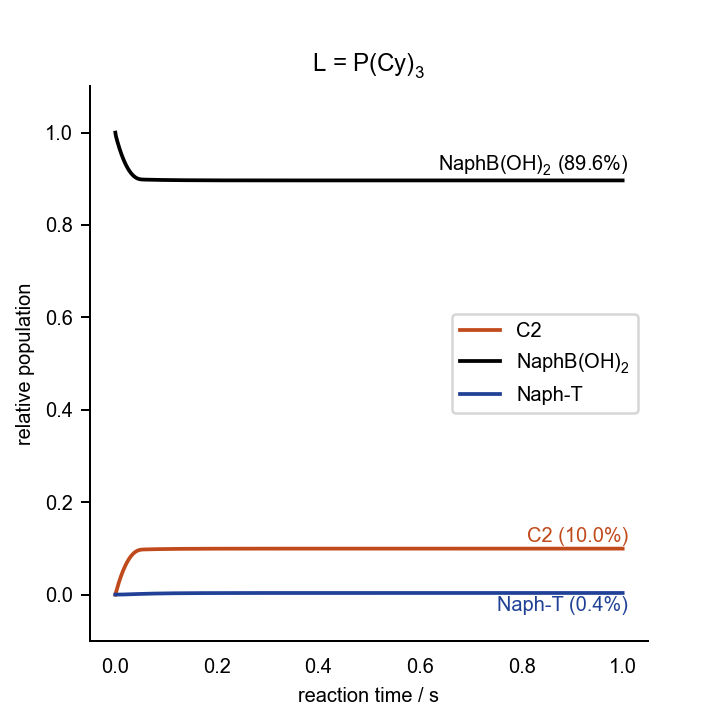

Data behind this chart, as committed beside it:
0.000000000000000000e+00	0.000000000000000000e+00	0.000000000000000000e+00	0.000000000000000000e+00	0.000000000000000000e+00	0.000000000000000000e+00	0.000000000000000000e+00	0.000000000000000000e+00	0.000000000000000000e+00	0.000000000000000000e+00	0.000000000000000000e+00	1.000000000000000021e-03	2.000000000000000042e-02	7.000000000000000666e-02	0.000000000000000000e+00	0.000000000000000000e+00	0.000000000000000000e+00
1.000000000000000021e-03	5.925361309116376601e-06	1.971180499358186558e-05	1.343431348713740563e-11	7.827988249337145682e-05	4.590033654281412715e-06	4.976204278200729797e-22	6.865224412042755442e-07	3.837780198648415534e-05	1.719337347505843259e-06	8.683138148561471771e-16	9.253546211696362126e-04	1.985662284688586438e-02	6.999367887223491291e-02	6.321127765147156890e-06	1.225604759638302983e-14	1.175675023553938863e-08
2.000000000000000042e-03	5.793939807042835092e-06	1.919021212912825936e-05	1.307882894368394865e-11	1.584753461323555417e-04	5.740724275664935276e-06	6.223705321482091682e-22	6.683872545595648506e-07	4.180037966904445344e-05	4.425097039840952255e-06	2.234799564274244443e-15	8.819529503055730316e-04	1.976963348685235183e-02	6.998976782511635852e-02	1.023217488370594912e-05	3.230022054568436760e-14	6.635353366504206853e-08
3.000000000000000062e-03	5.659598872097130248e-06	1.866864756818296340e-05	1.272336368818202751e-11	2.369678936855202365e-04	6.407522419006948389e-06	6.946602821452184305e-22	6.502249292943799956e-07	4.117583979318859396e-05	7.130337548673322148e-06	3.601024127105417233e-15	8.416699612284482589e-04	1.968882990314296810e-02	6.998629252184263017e-02	1.370747815745019792e-05	5.566354410269143772e-14	1.696181305053600782e-07
4.000000000000000083e-03	5.525537842666133522e-06	1.815410563639040858e-05	1.237268461015962815e-11	3.134985190945249051e-04	6.869196705013513173e-06	7.447118891857058295e-22	6.323039923595850136e-07	4.010510503553454693e-05	9.725509203720634376e-06	4.911661739859103432e-15	8.027448550560537226e-04	1.961069502325505504e-02	6.998308506938664963e-02	1.691493061341828733e-05	8.114591140875624025e-14	3.202246186265632027e-07
5.000000000000000104e-03	5.392120338938409473e-06	1.764720065095196151e-05	1.202721038937831899e-11	3.880095239405488019e-04	7.214689076088050249e-06	7.821678379060534485e-22	6.146486827988969101e-07	3.899857411937058312e-05	1.220108615854184606e-05	6.161901466171138101e-15	7.649610724996403887e-04	1.953479818040219571e-02	6.998006813982318719e-02	1.993186017689009703e-05	1.081567048454867958e-13	5.160848279415853688e-07
6.000000000000000125e-03	5.259379791186951241e-06	1.714779903718316003e-05	1.168684998984619281e-11	4.604913640024076897e-04	7.485269141012763846e-06	8.115023005024806436e-22	5.972546725729899276e-07	3.790262529769830840e-05	1.455887229349854309e-05	7.352654204131327774e-15	7.282787120350567387e-04	1.946106172777764889e-02	6.997720078247450515e-02	2.279921752560071842e-05	1.363383553010383861e-13	7.550759473983969414e-07
7.000000000000000146e-03	5.127311615667110775e-06	1.665568537744502290e-05	1.135145659659414102e-11	5.309520437519984516e-04	7.703866835852943672e-06	8.352011857351253968e-22	5.801144957750999693e-07	3.682211396256411106e-05	1.680188338363084005e-05	8.485442898628171237e-15	6.926784846084686536e-04	1.938944915862583426e-02	6.997445912756522501e-02	2.554087243489496005e-05	1.654515834900179688e-13	1.035122041474148781e-06
8.000000000000000167e-03	4.995907337952865196e-06	1.617064114575581627e-05	1.102088127620173361e-11	5.994074922130207105e-04	7.884570992239067094e-06	8.547919095460374818e-22	5.632205453995811773e-07	3.575716350168150332e-05	1.893319507864185233e-05	9.561820738873674951e-15	6.581438990773388681e-04	1.931992950319089131e-02	6.997182803161777764e-02	2.817196838233341978e-05	1.953262283216147129e-13	1.354202106564441904e-06
9.000000000000001055e-03	4.865158605313289640e-06	1.569245390337645814e-05	1.069497924392592643e-11	6.658775779527650136e-04	8.036630914688523827e-06	8.712772190414092062e-22	5.465654227169800576e-07	3.470737237492496071e-05	2.095581401797472199e-05	1.058330606768401829e-14	6.246592080511958025e-04	1.925247322514596002e-02	6.996929720549487086e-02	3.070279450524241751e-05	2.258359640845520501e-13	1.710349336159889737e-06
1.000000000000000021e-02	4.735057692186932590e-06	1.522091831153866326e-05	1.037361055391249541e-11	7.303841709695199462e-04	8.166420173760907992e-06	8.853480936797242058e-22	5.301419758599489543e-07	3.367229306662978037e-05	2.287266515775488858e-05	1.155137598101112276e-14	5.922091611336396423e-04	1.918705172979622703e-02	6.996685926449351667e-02	3.314073550658445445e-05	2.568839629788338008e-13	2.101649906633314576e-06
1.099999999999999936e-02	4.605597593227051051e-06	1.475583616857301455e-05	1.005664012450018452e-11	7.929501116528669133e-04	8.278498156933995387e-06	8.974988314463397766e-22	5.139433014953119574e-07	3.265148669214211632e-05	2.468659265321331977e-05	1.246746677337589673e-14	5.607789618560858310e-04	1.912363727953846765e-02	6.996450866741030228e-02	3.549133258977398199e-05	2.883940913080759802e-13	2.526241478765100677e-06
1.200000000000000025e-02	4.476772074952176190e-06	1.429701636088687370e-05	9.743937704810368751e-12	8.535986253380061037e-04	8.376225415951189969e-06	9.080937606557901251e-22	4.979627431597279586e-07	3.164452909106251079e-05	2.640036213308266392e-05	1.333297508629752321e-14	5.303542485426783254e-04	1.906220295707468718e-02	6.996224110035186017e-02	3.775889964821961602e-05	3.203052359894769234e-13	2.982311765547541180e-06
1.300000000000000114e-02	4.348575729673848284e-06	1.384427483220101355e-05	9.435377853780681598e-12	9.123529745681662481e-04	8.462140611333457266e-06	9.174081057291646689e-22	4.821938901930363547e-07	3.065101145435084989e-05	2.801666303325702520e-05	1.414925908666235875e-14	5.009210782154845283e-04	1.900272263463453210e-02	6.996005309881496437e-02	3.994690118513150343e-05	3.525674942554679876e-13	3.468097173824269468e-06
1.400000000000000029e-02	4.221004034480787687e-06	1.339743457672783159e-05	9.130839935515749474e-12	9.692362479745774513e-04	8.538201375080537860e-06	9.256540999009151580e-22	4.666305775010247186e-07	2.967054036334569185e-05	2.953811095691789962e-05	1.491763965846931010e-14	4.724659104976341398e-04	1.894517094319509917e-02	6.995794180581822730e-02	4.205819418187011025e-05	3.851395147596039217e-13	3.981881449814515233e-06
1.499999999999999944e-02	4.094053419754649622e-06	1.295632566714147735e-05	8.830208138349808051e-12	1.024271230123392556e-03	8.605944010500615353e-06	9.329982987954243515e-22	4.512668865294663956e-07	2.870273782891521748e-05	3.096724996887260375e-05	1.563940156135845693e-14	4.449755916243580255e-04	1.888952324187001888e-02	6.995590481120633752e-02	4.409518879376344305e-05	4.179865975124475980e-13	4.521994380764201187e-06
1.600000000000000033e-02	3.967721347715444445e-06	1.252078532144852517e-05	8.533371520421531571e-12	1.077480321989425808e-03	8.666592571860520683e-06	9.395734061057028593e-22	4.360971475929421424e-07	2.774724140150207011e-05	3.230655483424964882e-05	1.631579456104917867e-14	4.184373384180954322e-04	1.883575558718373483e-02	6.995394004157722001e-02	4.605995842289887268e-05	4.510793026567991470e-13	5.086810549393612173e-06
1.700000000000000122e-02	3.842006401002876151e-06	1.209065800605502289e-05	8.240224079917942283e-12	1.128885495266421669e-03	8.721135061306138297e-06	9.454865343487729594e-22	4.211159434643272113e-07	2.680370435332990041e-05	3.355843328720501729e-05	1.694803457494265708e-14	3.928387217118175416e-04	1.878384470125121775e-02	6.995204568306082060e-02	4.795431693926559209e-05	4.843924059358693721e-13	5.674748089414018182e-06
1.800000000000000211e-02	3.716908386771986751e-06	1.166579559337491010e-05	7.950664862490336720e-12	1.178508267363075459e-03	8.770378603889796587e-06	9.508251865692004318e-22	4.063181148639025505e-07	2.587179597605968195e-05	3.472522818881546252e-05	1.753730476177083767e-14	3.681676499022631640e-04	1.873376794013595359e-02	6.995022012513409104e-02	4.977987486597822462e-05	5.179041086159389971e-13	6.284267537831597885e-06
1.899999999999999953e-02	3.592428454802063325e-06	1.124605756739524136e-05	7.664598101354412115e-12	1.226369693318162804e-03	8.814989068154802931e-06	9.556615517353218090e-22	3.916987676187228604e-07	2.495120197406823680e-05	3.580921973138773677e-05	1.808475663469491263e-14	3.444123517176585735e-04	1.868550326065216219e-02	6.994846191994412432e-02	5.153808005596885976e-05	5.515954227214717074e-13	6.913870686746201044e-06
2.000000000000000042e-02	3.468569233770335186e-06	1.083131129079237819e-05	7.381933399339729909e-12	1.272490368338705709e-03	8.855520982058836865e-06	9.600557480214667797e-22	3.772532819657294313e-07	2.404162498476047669e-05	3.681262762986293671e-05	1.859151116789588119e-14	3.215613584285679605e-04	1.863902918602788547e-02	6.994676975130614816e-02	5.323024869392812555e-05	5.854496899078269546e-13	7.562099477965225907e-06
2.100000000000000130e-02	3.345334990224058480e-06	1.042143234701164712e-05	7.102585962029414630e-12	1.316890438669168946e-03	8.892439957941431991e-06	9.640582539714271321e-22	3.629773244657515141e-07	2.314278525427307392e-05	3.773761326956529954e-05	1.905865988112757053e-14	2.996034855326435071e-04	1.859432477046862181e-02	6.994514241116625564e-02	5.485758883384811565e-05	6.194522008804015956e-13	8.227534967830601250e-06
2.199999999999999872e-02	3.222731809792577785e-06	1.001630495484642827e-05	6.826476880310935764e-12	1.359589620223264914e-03	8.926139863921153672e-06	9.677117701053218649e-22	3.488668624425210065e-07	2.225442145487323931e-05	3.858628196859261220e-05	1.948726598217546771e-14	2.785278130079636705e-04	1.855136956090994507e-02	6.994357878123198813e-02	5.642121876812447297e-05	6.535898870100618729e-13	8.908796262533627726e-06
2.299999999999999961e-02	3.100767811990396918e-06	9.615822491514041285e-06	6.553533486871355497e-12	1.400607221801966444e-03	8.956956136633011526e-06	9.710526621966351243e-22	3.349181822005510448e-07	2.137629173411659375e-05	3.936068512859801561e-05	1.987836545296126594e-14	2.583236650696100881e-04	1.851014355767799380e-02	6.994207781844150040e-02	5.792218155864037408e-05	6.878510740649503270e-13	9.604539585679995541e-06
2.400000000000000050e-02	2.979453396588348607e-06	9.219888116001108029e-06	6.283689781029898398e-12	1.439962174813812657e-03	8.985176209623462365e-06	9.741120918483455557e-22	3.211279107351432894e-07	2.050817495151242178e-05	4.006282256525820694e-05	2.023296822640338100e-14	2.389805878660892417e-04	1.847062717111804669e-02	6.994063854319401696e-02	5.936145680616256780e-05	7.222252773580231755e-13	1.031345728882274733e-05
2.500000000000000139e-02	2.858801535972339837e-06	8.828415538133452871e-06	6.016886952887112449e-12	1.477673066951036823e-03	9.011047771254084010e-06	9.769169117590445117e-22	3.074930425179107049e-07	1.964987223132928857e-05	4.069464475884093592e-05	2.055205932293768946e-14	2.204883260665569408e-04	1.843280117591574244e-02	6.993926002969585998e-02	6.073997030430238928e-05	7.567030357072627608e-13	1.103427699695237965e-05
2.600000000000000228e-02	2.738828115039526328e-06	8.441329936557249566e-06	5.753074008962425326e-12	1.513758182037770088e-03	9.034785366305443413e-06	9.794903814242241432e-22	2.940109714684568642e-07	1.880120878917518345e-05	4.125805530535471425e-05	2.083660008834921171e-14	2.028367968520404551e-04	1.839664666032305579e-02	6.993794139781135677e-02	6.205860218884344894e-05	7.912757710147419773e-13	1.176576070507101370e-05
2.699999999999999969e-02	2.619552335739028068e-06	8.058569078495898060e-06	5.492208535349266636e-12	1.548235544525310712e-03	9.056575719877720467e-06	9.818527443176107994e-22	2.806795299537973555e-07	1.796203619387883865e-05	4.175491334302475330e-05	2.108752941915709722e-14	1.860160618800437348e-04	1.836214497126390649e-02	6.993668180608400564e-02	6.331819391619515982e-05	8.259356729143483383e-13	1.250670400626954067e-05
2.800000000000000058e-02	2.500997193011848453e-06	7.680084660994319486e-06	5.234257611821886572e-12	1.581122970873941698e-03	9.076582067911684337e-06	9.840216973769904315e-22	2.674970355016289762e-07	1.713223504649929408e-05	4.218703621528168340e-05	2.130576510745940402e-14	1.700162958255015122e-04	1.832927765270456893e-02	6.993548044555596144e-02	6.451955444418375793e-05	8.606755997915254527e-13	1.325593527900907021e-05
2.900000000000000147e-02	2.383190044724953684e-06	7.305843942788526632e-06	4.979198924013909241e-12	1.612438127278161427e-03	9.094947708385375215e-06	9.860127760009590539e-22	2.544623476357865902e-07	1.631171826795304962e-05	4.255620217938103569e-05	2.149220520884088634e-14	1.548277516150102615e-04	1.829802637737226734e-02	6.993433653418820728e-02	6.566346581194672499e-05	8.954889966566486335e-13	1.401231500719918275e-05
2.999999999999999889e-02	2.266163290295298589e-06	6.935831710903987216e-06	4.727022103726735615e-12	1.642198595987427474e-03	9.111798935219899705e-06	9.878396721231666592e-22	2.415749363695168233e-07	1.550043502340849811e-05	4.286415340996360099e-05	2.164772955925304626e-14	1.404407209787534824e-04	1.826837286924999290e-02	6.993324931163534541e-02	6.675068836482008373e-05	9.303698238024865305e-13	1.477473506761909597e-05
3.099999999999999978e-02	2.149955188796377231e-06	6.570052675705030793e-06	4.477730361242943107e-12	1.670421950893548856e-03	9.127247483201264368e-06	9.895144992742224129e-22	2.288349656212323363e-07	1.469837554034019761e-05	4.311259915198979140e-05	2.177320136735648079e-14	1.268454898005241642e-04	1.824029881567432523e-02	6.993221803422751404e-02	6.778196577266994627e-05	9.653124970790203630e-13	1.554211815039328905e-05
3.200000000000000067e-02	2.034610846718849470e-06	6.208534385837121437e-06	4.231342471965612159e-12	1.697125844723348627e-03	9.141392580227138690e-06	9.910480150724279488e-22	2.162433947369583020e-07	1.390557691981017614e-05	4.330321924295119513e-05	2.186946899338582112e-14	1.140322868264638338e-04	1.821378576632430232e-02	6.993124196997962949e-02	6.875803002056954806e-05	1.000311835742017900e-12	1.631341717520997661e-05
3.300000000000000155e-02	1.920183417599803657e-06	5.851330791094886097e-06	3.987895204642632429e-12	1.722328110030407495e-03	9.154322686611479954e-06	9.924498097874293877e-22	2.038021025790346479e-07	1.312213025957129310e-05	4.343766795857389367e-05	2.193736789142101748e-14	1.019912243717393749e-04	1.818881501630687306e-02	6.993032039347868434e-02	6.967960652152124768e-05	1.035363018213913725e-12	1.708761481903557132e-05
3.400000000000000244e-02	1.806735568744056883e-06	5.498526620988608957e-06	3.747446305519239081e-12	1.746046876931766582e-03	9.166116982475462657e-06	9.937284675930123278e-22	1.915140400240246764e-07	1.234818937588454792e-05	4.351757834827715734e-05	2.197772279904230194e-14	9.071222918109156613e-05	1.816536746977459593e-02	6.992945258049090840e-02	7.054741950924118860e-05	1.070461543592379227e-12	1.786372308604938864e-05
3.500000000000000333e-02	1.694341282801751474e-06	5.150242783780077663e-06	3.510078177977527977e-12	1.768300711551982693e-03	9.176846654849735830e-06	9.948917061064779621e-22	1.793834180017647599e-07	1.158398155658271291e-05	4.354456712741803414e-05	2.199135020821344249e-14	8.018496104614044489e-05	1.814342347928919394e-02	6.992863780210986646e-02	7.136219789032013678e-05	1.105603198712188923e-12	1.864078298045789922e-05
3.600000000000000422e-02	1.583088085957335283e-06	4.806643066338634466e-06	3.275902448732418823e-12	1.789108779261020920e-03	9.186576026400206465e-06	9.959464987565733857e-22	1.674159408391222311e-07	1.082982081189557329e-05	4.352024029471520701e-05	2.197906120250307460e-14	7.039871660736342763e-05	1.812296265591530758e-02	6.992787531827156233e-02	7.212468172863567681e-05	1.140784029557466911e-12	1.941786424475726221e-05
3.699999999999999817e-02	1.473079814364091150e-06	4.467942469739202934e-06	3.045065648845206168e-12	1.808491040391920239e-03	9.195363562540284879e-06	9.968991839687033953e-22	1.556190965744269766e-07	1.008612447697428878e-05	4.344619963186857560e-05	2.194166473986840143e-14	6.134231374439751041e-05	1.810396364087596757e-02	6.992716437035650934e-02	7.283562964369441823e-05	1.176000317151711583e-12	2.019406525134367575e-05
3.799999999999999906e-02	1.364440070571400270e-06	4.134417644317522810e-06	2.817756325593720800e-12	1.826468484093941727e-03	9.203262787746237982e-06	9.977555645052082056e-22	1.440025203909456497e-07	9.353433794010407147e-06	4.332405033786247320e-05	2.187997150862688125e-14	5.300395295565548146e-05	1.808640383179472774e-02	6.992650417266539631e-02	7.349582733479889576e-05	1.211248556745240755e-12	2.096851297606178144e-05
3.899999999999999994e-02	1.257316570519211910e-06	3.806420030191322419e-06	2.594213998216028697e-12	1.843063411578926792e-03	9.210323140378655297e-06	9.985210001394253042e-22	1.325784522764701341e-07	8.632439799377945874e-06	4.315541006808114479e-05	2.179479849301397892e-14	4.537104887200366939e-05	1.807025904992880586e-02	6.992589390238405922e-02	7.410609761614274707e-05	1.246525440562457829e-12	2.174036313936278977e-05
4.000000000000000083e-02	1.151886600450612874e-06	3.484392367933534061e-06	2.374740410535494788e-12	1.858299781585297239e-03	9.216590796953616851e-06	9.992004970176150403e-22	1.213623120597727513e-07	7.924015964413997262e-06	4.294191977135697894e-05	2.168697444691549769e-14	3.843002410243074088e-05	1.805550313299417176e-02	6.992533268759887344e-02	7.466731240132153580e-05	1.281827843775303294e-12	2.250880052949623348e-05
4.100000000000000172e-02	1.048363916262670174e-06	3.168889589083429873e-06	2.159713768604851055e-12	1.872203633434625517e-03	9.222109490216014247e-06	9.997987963489578438e-22	1.103734269881005558e-07	7.229259404731231777e-06	4.268525679081420067e-05	2.155734651109733211e-14	3.216605588287946337e-05	1.804210743483735530e-02	6.992481959285279380e-02	7.518040714742431775e-05	1.317152813537531779e-12	2.327303952768407621e-05
4.200000000000000261e-02	9.470074373849617321e-07	2.860605151474545474e-06	1.949606689191148867e-12	1.884803607924099515e-03	9.226921354028803224e-06	1.000320466002755297e-21	9.963594893608472675e-08	6.549542634683636905e-06	4.238715082254076213e-05	2.140678827399205232e-14	2.656276337780484780e-05	1.803004020794717055e-02	6.992435360155627166e-02	7.564639844395395140e-05	1.352497561222154132e-12	2.403232489348013030e-05
4.300000000000000350e-02	8.481321338682446309e-07	2.560404033395664544e-06	1.745008686498166646e-12	1.896131592442547613e-03	9.231067825523851846e-06	1.000769998313554736e-21	8.918000353336618417e-08	5.886578994713743344e-06	4.204940350583037564e-05	2.123620966687386302e-14	2.160181964706783063e-05	1.801926583717092939e-02	6.992393359439039169e-02	7.606640560981315182e-05	1.387859458004453911e-12	2.478593286936336173e-05
4.399999999999999745e-02	7.521224458651521097e-07	2.269363415307058112e-06	1.546653898237466238e-12	1.906223519499160128e-03	9.234590638647389597e-06	1.001151917794665631e-21	7.904310703754614439e-08	5.242503580812850148e-06	4.167391254756080352e-05	2.104656914931272870e-14	1.726247159884488402e-05	1.800974389154674088e-02	6.992355832269597782e-02	7.644167730422023210e-05	1.423236034068836075e-12	2.553317267372954698e-05
4.499999999999999833e-02	6.594483905924221244e-07	1.988821534369417217e-06	1.355454381769413838e-12	1.915120352338598375e-03	9.237532939070485232e-06	1.001470902009250183e-21	6.927186786189466355e-08	4.619971797140486235e-06	4.126270141354864064e-05	2.083888870657871570e-14	1.352094917115633959e-05	1.800142795680467062e-02	6.992322637569838018e-02	7.677362430183660470e-05	1.458624981829471267e-12	2.627338846975370377e-05
4.599999999999999922e-02	5.706837607933236002e-07	1.720432931493496640e-06	1.172537766980386519e-12	1.922869289471522067e-03	9.239940540933114715e-06	1.001731917818001356e-21	5.992391076589368151e-08	4.022273790311702634e-06	4.081795564697294500e-05	2.061427219434981295e-14	1.034974937692343675e-05	1.799426421909627871e-02	6.992293614037320415e-02	7.706385962702924490e-05	1.494024163705513869e-12	2.700596192448481182e-05
4.700000000000000011e-02	4.865242920251946211e-07	1.466223714295118014e-06	9.992849200006176913e-13	1.929525203465995865e-03	9.241863311707054803e-06	1.001940371517075104e-21	5.106980164869118240e-08	3.453455865884045260e-06	4.034206650671674045e-05	2.037392738043729617e-14	7.716796010936023174e-06	1.798818979930473863e-02	6.992268575315215007e-02	7.731424684810095924e-05	1.529431624964772936e-12	2.773031547987172925e-05
4.800000000000000100e-02	4.078004090442457058e-07	1.228630625643510413e-06	8.373565698479491961e-13	1.935152285274881938e-03	9.243356597547485129e-06	1.002102263364275236e-21	4.279440842125501174e-08	2.918423772127011877e-06	3.983768155669739630e-05	2.011919149656925731e-14	5.584513248980596755e-06	1.798313090887518687e-02	6.992247304379388406e-02	7.752695620633339520e-05	1.564845611999459635e-12	2.844591646712380865e-05
4.900000000000000189e-02	3.354733054607836969e-07	1.010490043005584582e-06	6.886858110872993816e-13	1.939825763283238753e-03	9.244482447576331092e-06	1.002224320308467452e-21	3.519651823692490188e-08	2.422972169721662413e-06	3.930775921367061815e-05	1.985155878757972790e-14	3.908931155176007098e-06	1.797900105184922423e-02	6.992229547455236505e-02	7.770452544784357449e-05	1.600264595788302191e-12	2.915228216648052038e-05
5.000000000000000278e-02	2.705943459577994739e-07	8.149166347687442461e-07	5.553954037099931033e-13	1.943633372550553507e-03	9.245310137364561341e-06	1.002314052741509774e-21	2.838461195759140733e-08	1.973635277970390170e-06	3.875561905389662923e-05	1.957270591427608289e-14	2.639083406180868228e-06	1.797569977370183300e-02	6.992215008333273196e-02	7.784991666747058717e-05	1.635687298922319095e-12	2.984898582094944243e-05
5.100000000000000366e-02	2.141996109977112813e-07	6.449867266630662741e-07	4.395819758383340810e-13	1.946675941174544908e-03	9.245915142808560649e-06	1.002379643252786033e-21	2.246583734558592377e-08	1.577196050848290136e-06	3.818497081238553118e-05	1.928450658704131296e-14	1.717162092667134343e-06	1.797311285873458286e-02	6.992203344896380512e-02	7.796655103637927821e-05	1.671112721989676587e-12	3.053566339078799316e-05
5.200000000000000455e-02	1.671161437581016495e-07	5.031556295966917112e-07	3.429189114423630976e-13	1.949066111716435748e-03	9.246375492634772137e-06	1.002429551192054252e-21	1.752571668179129792e-08	1.239678716086175909e-06	3.759989350923202673e-05	1.898902099979465880e-14	1.080071356725590344e-06	1.797111523671905339e-02	6.992194170884098725e-02	7.805829115915500366e-05	1.706540161341214281e-12	3.121202043175905970e-05
5.299999999999999850e-02	1.296963657380656255e-07	3.904582534515571083e-07	2.661115395237195759e-13	1.950924121754049698e-03	9.246764870175475548e-06	1.002471764810060293e-21	1.360030584053842864e-08	9.648024420519773573e-07	3.700472871176747582e-05	1.868844188825084459e-14	6.629135059499366577e-07	1.796957768374890518e-02	6.992187066677060803e-02	7.812933322950797602e-05	1.741969206662082806e-12	3.187783788690739883e-05
5.399999999999999939e-02	1.015791936146366447e-07	3.057894221062329217e-07	2.084066425424133406e-13	1.952370259037069719e-03	9.247143555433058799e-06	1.002512819257807631e-21	1.065112710985754250e-08	7.522968449369017331e-07	3.640386383099162486e-05	1.838498505186926892e-14	4.042083808567274949e-07	1.796837701917438496e-02	6.992181601581429207e-02	7.818398418589702509e-05	1.777399707220916281e-12	3.253297500368764942e-05
5.500000000000000028e-02	8.163959283702555486e-08	2.457507637824821035e-07	1.674881065213359089e-13	1.953515322897866717e-03	9.247550799366634948e-06	1.002556969857990856e-21	8.559832276647756294e-09	5.969814926156223303e-07	3.580142641027218202e-05	1.808073494540370405e-14	2.513840125915343130e-07	1.796740703829560748e-02	6.992177365344988405e-02	7.822634655028372873e-05	1.812831704690686630e-12	3.317736750973244883e-05
5.600000000000000117e-02	6.821821630065125941e-08	2.053403353776210078e-07	1.399469250720822134e-13	1.954452199156219913e-03	9.248002956454861288e-06	1.002605989650369871e-21	7.152216243088483689e-09	4.894585257906285334e-07	3.520097358635982835e-05	1.777748786882365423e-14	1.643274246483737466e-07	1.796658585109243630e-02	6.992174000146626767e-02	7.825999853390280413e-05	1.848265346682068603e-12	3.381102012504525145e-05
5.700000000000000205e-02	5.952559546704609870e-08	1.791677053974481830e-07	1.221093226716237853e-13	1.955251622024942702e-03	9.248498540350264901e-06	1.002659717492347295e-21	6.240534637199619893e-09	4.182979848391906657e-07	3.460528776030137111e-05	1.747664882337952343e-14	1.156798571277694259e-07	1.796585688909592068e-02	6.992171221746812382e-02	7.828778253207950425e-05	1.883700806820053460e-12	3.443399433025041398e-05
5.800000000000000294e-02	5.399604870215361092e-08	1.625179942060928615e-07	1.107619369170079180e-13	1.955962923575326785e-03	9.249026775780408847e-06	1.002716985199011530e-21	5.660565197895328832e-09	3.725354221711163677e-07	3.401634048807156266e-05	1.717921332262218503e-14	8.849950119262800576e-08	1.796518459916980961e-02	6.992168823683772572e-02	7.831176316247543746e-05	1.919138232469954713e-12	3.504639396230601809e-05
5.900000000000000383e-02	5.045241654010526585e-08	1.518468791028458215e-07	1.034891825912161520e-13	1.956618100046447501e-03	9.249574961222638842e-06	1.002776415754981992e-21	5.288852472481972006e-09	3.432977100182047115e-07	3.343539934609716658e-05	1.688582138863098640e-14	7.301983375139874967e-08	1.796454813859488242e-02	6.992166667218666087e-02	7.833332781352972266e-05	1.954577724180591409e-12	3.564835153474636188e-05
5.999999999999999778e-02	4.810065266381304042e-08	1.447637877043828383e-07	9.866179738327713727e-14	1.957236801655550321e-03	9.250132435594106989e-06	1.002836853356209546e-21	5.042125831822174327e-09	3.242469369709257676e-07	3.286320113010612767e-05	1.659684502663388476e-14	6.385558004198153165e-08	1.796393579264386753e-02	6.992164664724884182e-02	7.835335275134224235e-05	1.990019337016126461e-12	3.624001717902579898e-05
... 939 more rows
